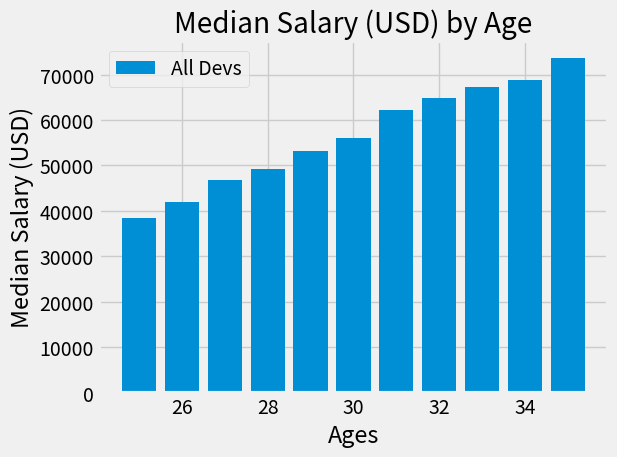

Generate this figure with matplotlib:
from matplotlib import pyplot as plt

plt.style.use('fivethirtyeight')

# Median Developer Salaries by Age
ages_x = [25, 26, 27, 28, 29, 30, 31, 32, 33, 34, 35]

dev_y = [38496, 42000, 46752, 49320, 53200,
         56000, 62316, 64928, 67317, 68748, 73752]

plt.bar(ages_x, dev_y, label='All Devs')

plt.xlabel('Ages')
plt.ylabel('Median Salary (USD)')
plt.title('Median Salary (USD) by Age')

plt.legend()

plt.tight_layout()

plt.show()
